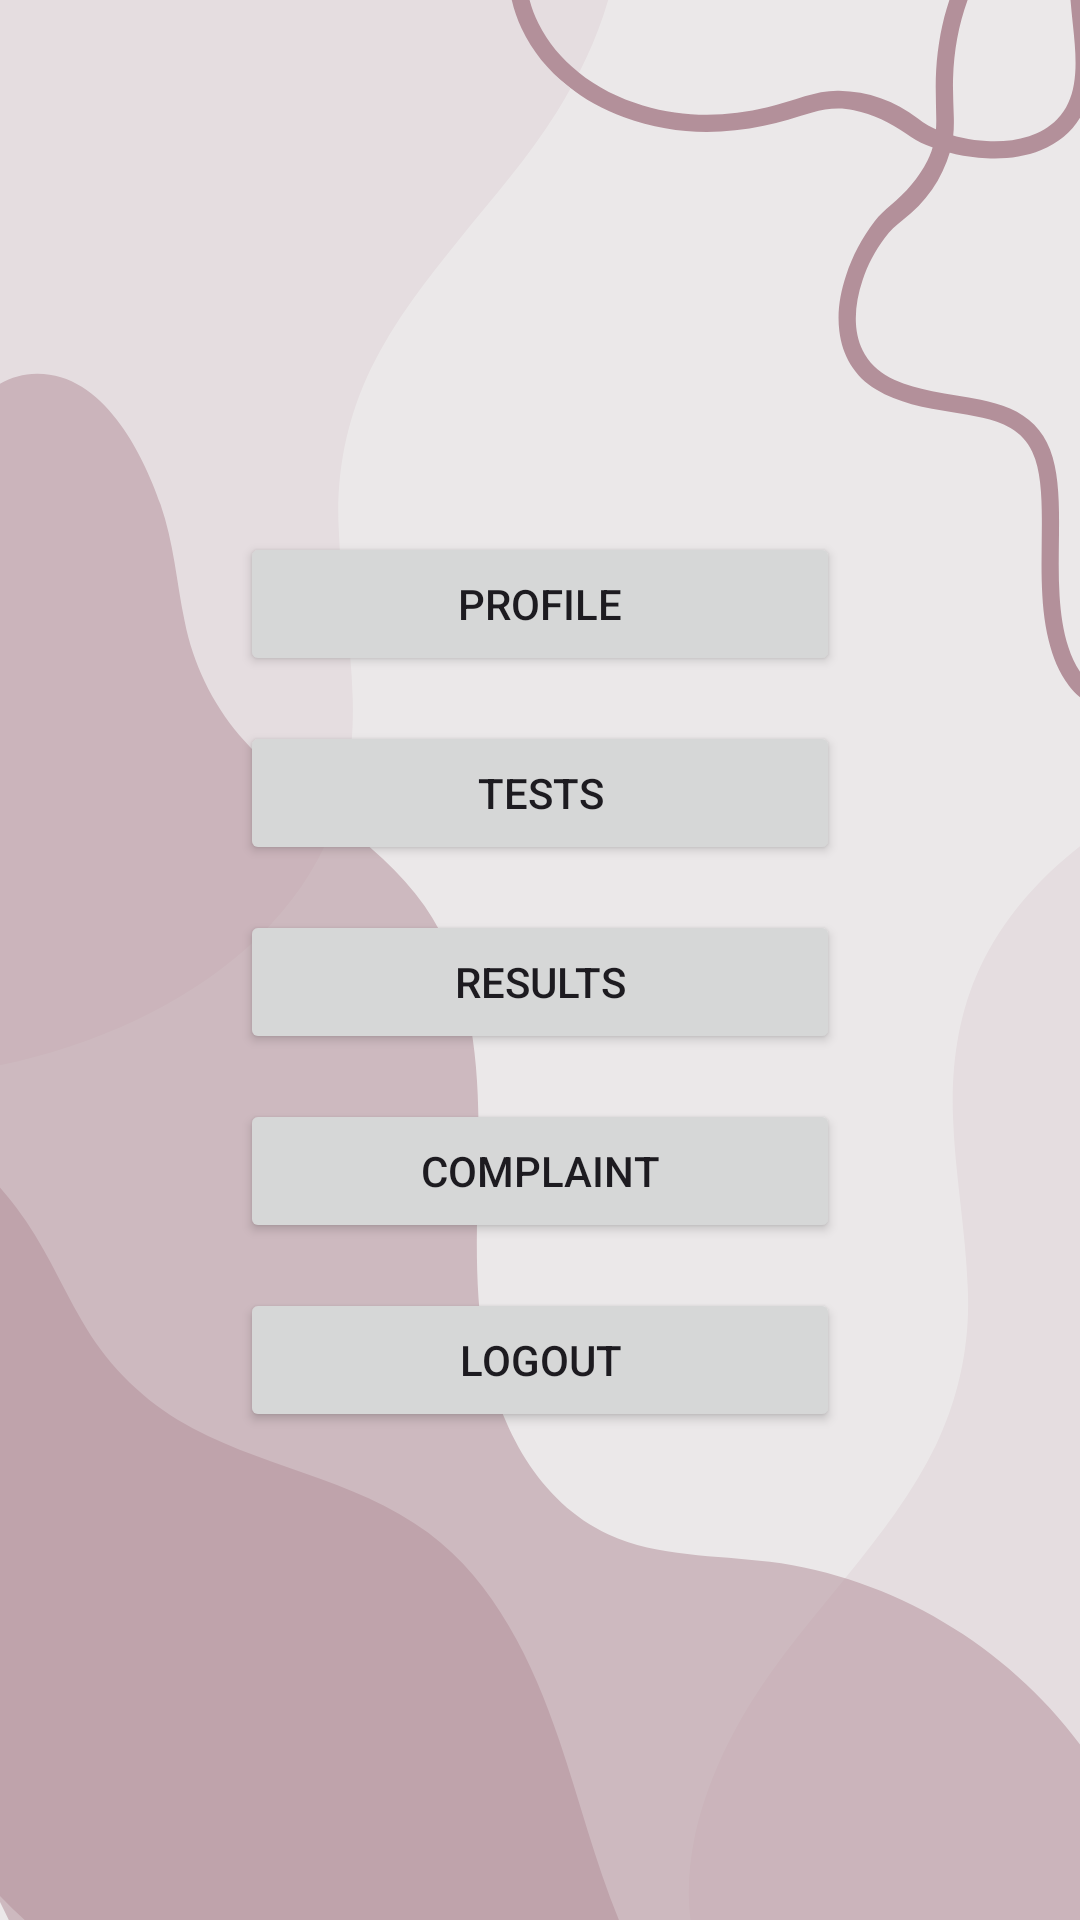

Produce the Android XML layout that renders to this screen, including the resource entries it uses.
<!-- AndroidManifest.xml: application theme Theme.Apmd_android -->
<!-- res/layout/activity_homepage.xml -->
<?xml version="1.0" encoding="utf-8"?>
<LinearLayout xmlns:android="http://schemas.android.com/apk/res/android"
    xmlns:app="http://schemas.android.com/apk/res-auto"
    xmlns:tools="http://schemas.android.com/tools"
    android:layout_width="match_parent"
    android:layout_height="match_parent"
    android:gravity="center"
    android:orientation="vertical"
    android:background="@drawable/wall123"
    tools:context=".Homepage">




    <Button
        android:id="@+id/btprofile"
        android:layout_width="200dp"
        android:layout_height="wrap_content"
        android:layout_marginTop="15dp"
        android:text="Profile" />

    <Button
        android:id="@+id/button"
        android:layout_width="200dp"
        android:layout_marginTop="15dp"
        android:layout_height="wrap_content"
        android:text="Tests" />

    <Button
        android:id="@+id/record"
        android:layout_width="200dp"
        android:layout_height="wrap_content"
        android:layout_marginTop="15dp"
        android:text="Results" />
    <Button
        android:id="@+id/btcomplaint"
        android:layout_width="200dp"
        android:layout_height="wrap_content"
        android:layout_marginTop="15dp"
        android:text="Complaint" />




    <Button
        android:id="@+id/btlogout"
        android:layout_width="200dp"
        android:layout_height="wrap_content"
        android:layout_marginTop="15dp"
        android:text="Logout" />



</LinearLayout>
<!-- resources referenced by this layout -->
<resources>
  <!-- drawable wall123: png bitmap (drawable, 58824 bytes) -->
  <style name="Theme.Apmd_android" parent="Base.Theme.Apmd_android" />
  <style name="Base.Theme.Apmd_android" parent="Theme.Material3.DayNight.NoActionBar">
          
          
      </style>
</resources>
